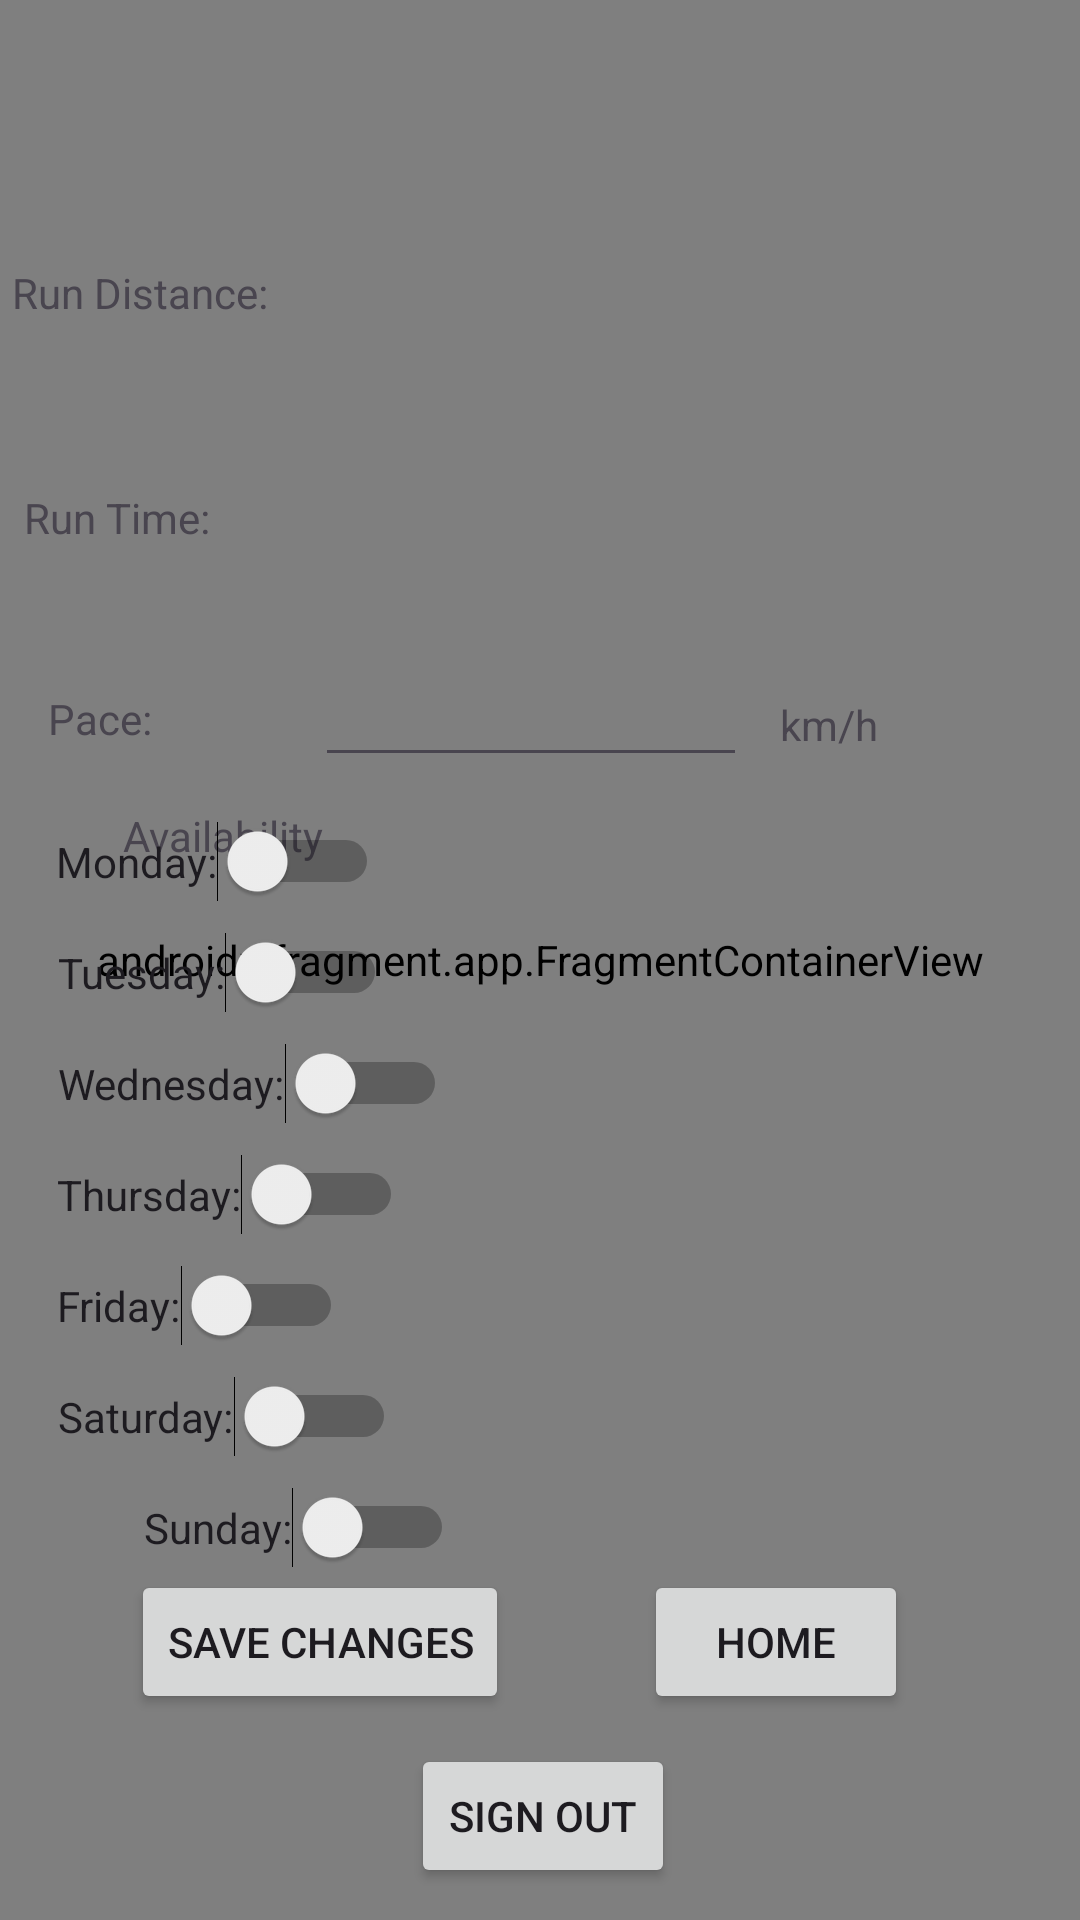

Produce the Android XML layout that renders to this screen, including the resource entries it uses.
<!-- AndroidManifest.xml: application theme Theme.CPEN321Project -->
<!-- res/layout/activity_manage_profile.xml -->
<?xml version="1.0" encoding="utf-8"?>
<androidx.constraintlayout.widget.ConstraintLayout xmlns:android="http://schemas.android.com/apk/res/android"
    xmlns:app="http://schemas.android.com/apk/res-auto"
    xmlns:tools="http://schemas.android.com/tools"
    android:id="@+id/main"
    android:layout_width="match_parent"
    android:layout_height="match_parent"
    tools:context=".ManageProfile">

    <androidx.fragment.app.FragmentContainerView
        xmlns:android="http://schemas.android.com/apk/res/android"
        android:id="@+id/fragment_container_view"
        android:layout_width="match_parent"
        android:layout_height="match_parent"
        android:name="com.example.cpen321project.HeaderFragment" />

    <Spinner
        android:id="@+id/RunDistance"
        android:layout_width="213dp"
        android:layout_height="24dp"
        android:layout_marginTop="84dp"
        app:layout_constraintEnd_toEndOf="parent"
        app:layout_constraintHorizontal_bias="0.656"
        app:layout_constraintStart_toStartOf="parent"
        app:layout_constraintTop_toTopOf="parent" />

    <Spinner
        android:id="@+id/RunTime"
        android:layout_width="213dp"
        android:layout_height="24dp"
        android:layout_marginTop="52dp"
        app:layout_constraintEnd_toEndOf="parent"
        app:layout_constraintHorizontal_bias="0.656"
        app:layout_constraintStart_toStartOf="parent"
        app:layout_constraintTop_toBottomOf="@+id/RunDistance" />

    <TextView
        android:id="@+id/RunDis_TextView"
        android:layout_width="wrap_content"
        android:layout_height="wrap_content"
        android:layout_marginTop="88dp"
        android:text="@string/run_distance"
        app:layout_constraintEnd_toStartOf="@+id/RunDistance"
        app:layout_constraintHorizontal_bias="0.355"
        app:layout_constraintStart_toStartOf="parent"
        app:layout_constraintTop_toTopOf="parent" />

    <TextView
        android:id="@+id/RunTime_TextView"
        android:layout_width="wrap_content"
        android:layout_height="wrap_content"
        android:layout_marginTop="56dp"
        android:text="@string/run_time"
        app:layout_constraintEnd_toStartOf="@+id/RunTime"
        app:layout_constraintHorizontal_bias="0.235"
        app:layout_constraintStart_toStartOf="parent"
        app:layout_constraintTop_toBottomOf="@+id/RunDis_TextView" />

    <TextView
        android:id="@+id/Pace_TextView"
        android:layout_width="wrap_content"
        android:layout_height="wrap_content"
        android:layout_marginStart="16dp"
        android:layout_marginTop="48dp"
        android:text="@string/pace"
        app:layout_constraintEnd_toStartOf="@+id/editTextNumberDecimal"
        app:layout_constraintHorizontal_bias="0.0"
        app:layout_constraintStart_toStartOf="parent"
        app:layout_constraintTop_toBottomOf="@+id/RunTime_TextView" />

    <TextView
        android:id="@+id/km_TextView"
        android:layout_width="wrap_content"
        android:layout_height="wrap_content"
        android:layout_marginStart="8dp"
        android:layout_marginTop="48dp"
        android:text="@string/km_h"
        app:layout_constraintEnd_toEndOf="parent"
        app:layout_constraintHorizontal_bias="0.041"
        app:layout_constraintStart_toEndOf="@+id/editTextNumberDecimal"
        app:layout_constraintTop_toBottomOf="@+id/RunTime" />

    <EditText
        android:id="@+id/editTextNumberDecimal"
        android:layout_width="144dp"
        android:layout_height="39dp"
        android:layout_marginTop="36dp"
        android:ems="10"
        android:inputType="numberDecimal"
        android:textSize="11sp"
        app:layout_constraintEnd_toEndOf="parent"
        app:layout_constraintHorizontal_bias="0.486"
        app:layout_constraintStart_toStartOf="parent"
        app:layout_constraintTop_toBottomOf="@+id/RunTime" />

    <Button
        android:id="@+id/save_button"
        android:layout_width="wrap_content"
        android:layout_height="wrap_content"
        android:text="@string/save_changes"
        app:layout_constraintBottom_toBottomOf="parent"
        app:layout_constraintEnd_toEndOf="parent"
        app:layout_constraintHorizontal_bias="0.187"
        app:layout_constraintStart_toStartOf="parent"
        app:layout_constraintTop_toTopOf="parent"
        app:layout_constraintVertical_bias="0.884" />

    <Button
        android:id="@+id/home_button"
        android:layout_width="wrap_content"
        android:layout_height="wrap_content"
        android:text="@string/home"
        app:layout_constraintBottom_toBottomOf="parent"
        app:layout_constraintEnd_toEndOf="parent"
        app:layout_constraintHorizontal_bias="0.789"
        app:layout_constraintStart_toStartOf="parent"
        app:layout_constraintTop_toTopOf="parent"
        app:layout_constraintVertical_bias="0.884" />

    <TextView
        android:id="@+id/availability_textView"
        android:layout_width="wrap_content"
        android:layout_height="wrap_content"
        android:text="@string/availability"
        app:layout_constraintBottom_toBottomOf="parent"
        app:layout_constraintEnd_toEndOf="parent"
        app:layout_constraintHorizontal_bias="0.14"
        app:layout_constraintStart_toStartOf="parent"
        app:layout_constraintTop_toTopOf="parent"
        app:layout_constraintVertical_bias="0.433" />

    <Switch
        android:id="@+id/monday_switch"
        android:layout_width="wrap_content"
        android:layout_height="wrap_content"
        android:layout_marginStart="48dp"
        android:layout_marginTop="10dp"
        android:layout_marginEnd="263dp"
        android:layout_marginBottom="10dp"
        android:text="@string/monday"
        app:layout_constraintBottom_toTopOf="@+id/tuesday_switch"
        app:layout_constraintEnd_toEndOf="parent"
        app:layout_constraintStart_toStartOf="parent"
        app:layout_constraintTop_toBottomOf="@+id/availability_textView"
        tools:ignore="UseSwitchCompatOrMaterialXml" />

    <Switch
        android:id="@+id/tuesday_switch"
        android:layout_width="wrap_content"
        android:layout_height="wrap_content"
        android:layout_marginStart="48dp"
        android:layout_marginEnd="260dp"
        android:layout_marginBottom="10dp"
        android:text="@string/tuesday"
        app:layout_constraintBottom_toTopOf="@id/wednesday_switch"
        app:layout_constraintEnd_toEndOf="parent"
        app:layout_constraintStart_toStartOf="parent"
        app:layout_constraintTop_toBottomOf="@+id/monday_switch"
        tools:ignore="UseSwitchCompatOrMaterialXml" />

    <Switch
        android:id="@+id/wednesday_switch"
        android:layout_width="wrap_content"
        android:layout_height="wrap_content"
        android:layout_marginStart="48dp"
        android:layout_marginEnd="240dp"
        android:layout_marginBottom="10dp"
        android:text="@string/wednesday"
        app:layout_constraintBottom_toTopOf="@id/thursday_switch"
        app:layout_constraintEnd_toEndOf="parent"
        app:layout_constraintStart_toStartOf="parent"
        app:layout_constraintTop_toBottomOf="@+id/tuesday_switch"
        tools:ignore="UseSwitchCompatOrMaterialXml" />

    <Switch
        android:id="@+id/thursday_switch"
        android:layout_width="wrap_content"
        android:layout_height="wrap_content"
        android:layout_marginStart="48dp"
        android:layout_marginEnd="255dp"
        android:layout_marginBottom="10dp"
        android:text="@string/thursday"
        app:layout_constraintBottom_toTopOf="@id/friday_switch"
        app:layout_constraintEnd_toEndOf="parent"
        app:layout_constraintStart_toStartOf="parent"
        app:layout_constraintTop_toBottomOf="@+id/wednesday_switch"
        tools:ignore="UseSwitchCompatOrMaterialXml" />

    <Switch
        android:id="@+id/friday_switch"
        android:layout_width="wrap_content"
        android:layout_height="wrap_content"
        android:layout_marginStart="48dp"
        android:layout_marginEnd="275dp"
        android:layout_marginBottom="10dp"
        android:text="@string/friday"
        app:layout_constraintBottom_toTopOf="@id/saturday_switch"
        app:layout_constraintEnd_toEndOf="parent"
        app:layout_constraintStart_toStartOf="parent"
        app:layout_constraintTop_toBottomOf="@+id/thursday_switch"
        tools:ignore="UseSwitchCompatOrMaterialXml" />

    <Switch
        android:id="@+id/saturday_switch"
        android:layout_width="wrap_content"
        android:layout_height="wrap_content"
        android:layout_marginStart="48dp"
        android:layout_marginEnd="257dp"
        android:layout_marginBottom="10dp"
        android:text="@string/saturday"
        app:layout_constraintBottom_toTopOf="@id/sunday_switch"
        app:layout_constraintEnd_toEndOf="parent"
        app:layout_constraintStart_toStartOf="parent"
        app:layout_constraintTop_toBottomOf="@+id/friday_switch"
        tools:ignore="UseSwitchCompatOrMaterialXml" />

    <Switch
        android:id="@+id/sunday_switch"
        android:layout_width="wrap_content"
        android:layout_height="wrap_content"
        android:layout_marginStart="48dp"
        android:layout_marginEnd="267dp"
        android:layout_marginBottom="25dp"
        android:text="@string/sunday"
        app:layout_constraintBottom_toTopOf="@+id/save_button"
        app:layout_constraintEnd_toEndOf="parent"
        app:layout_constraintHorizontal_bias="0.0"
        app:layout_constraintStart_toStartOf="parent"
        app:layout_constraintTop_toBottomOf="@+id/saturday_switch"
        tools:ignore="UseSwitchCompatOrMaterialXml" />


    <Button
        android:id="@+id/signOutButton"
        android:layout_width="wrap_content"
        android:layout_height="wrap_content"
        android:layout_marginTop="15dp"
        android:layout_marginBottom="16dp"
        android:text="@string/sign_out"
        app:layout_constraintBottom_toBottomOf="parent"
        app:layout_constraintEnd_toEndOf="parent"
        app:layout_constraintHorizontal_bias="0.504"
        app:layout_constraintStart_toStartOf="parent"
        app:layout_constraintTop_toBottomOf="@+id/save_button" />

</androidx.constraintlayout.widget.ConstraintLayout>
<!-- resources referenced by this layout -->
<resources>
  <string name="availability">Availability</string>
  <string name="friday">Friday:</string>
  <string name="home">Home</string>
  <string name="km_h">km/h</string>
  <string name="monday">Monday:</string>
  <string name="pace">Pace:</string>
  <string name="run_distance">Run Distance:</string>
  <string name="run_time">Run Time:</string>
  <string name="saturday">Saturday:</string>
  <string name="save_changes">Save Changes</string>
  <string name="sign_out">Sign Out</string>
  <string name="sunday">Sunday:</string>
  <string name="thursday">Thursday:</string>
  <string name="tuesday">Tuesday:</string>
  <string name="wednesday">Wednesday:</string>
  <style name="Theme.CPEN321Project" parent="Base.Theme.CPEN321Project" />
  <style name="Base.Theme.CPEN321Project" parent="Theme.Material3.DayNight.NoActionBar">
          
          
      </style>
</resources>
